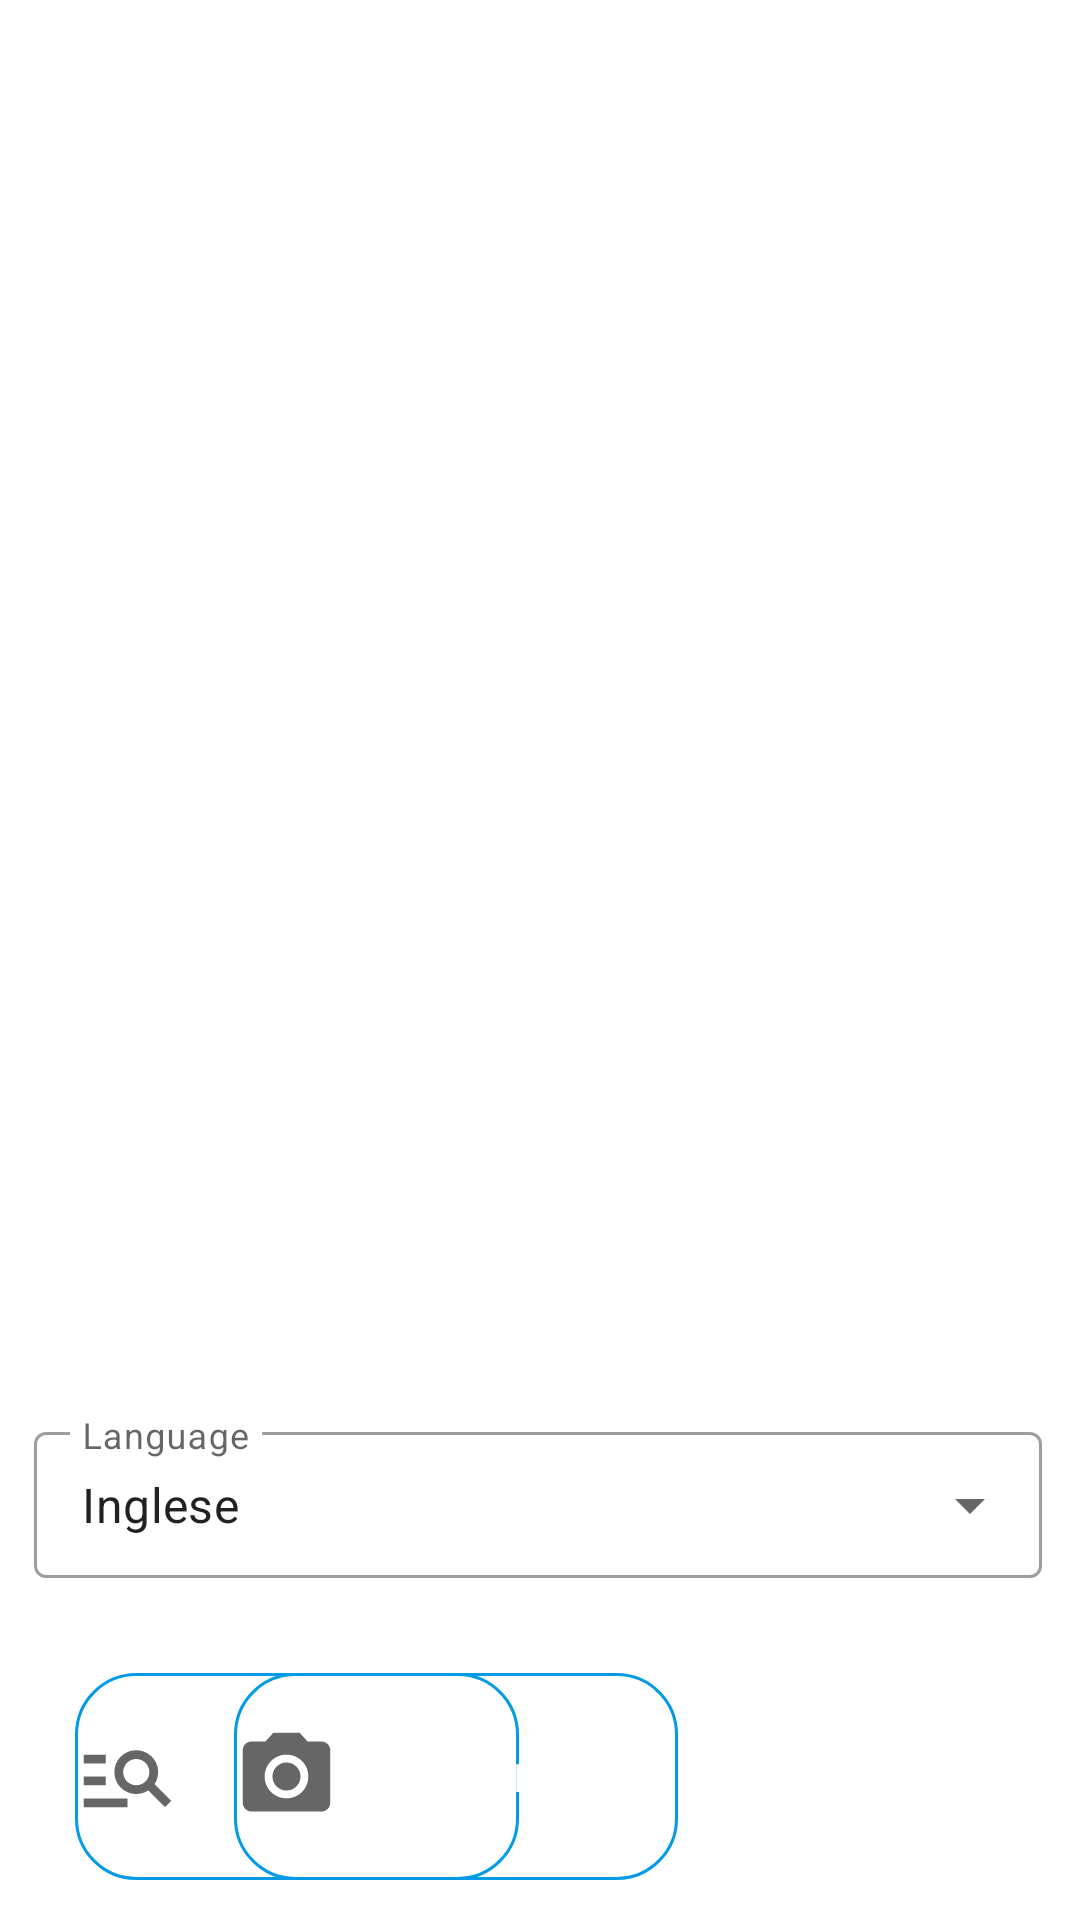

Layout XML and referenced resources for this Android screen:
<!-- AndroidManifest.xml: application theme Theme.Food_Object_Detector -->
<!-- res/layout/activity_object_detector.xml -->
<?xml version="1.0" encoding="utf-8"?>
<RelativeLayout xmlns:android="http://schemas.android.com/apk/res/android"
    xmlns:app="http://schemas.android.com/apk/res-auto"
    xmlns:tools="http://schemas.android.com/tools"
    android:layout_width="match_parent"
    android:layout_height="match_parent"

    tools:context=".MainActivity">


    <androidx.constraintlayout.widget.ConstraintLayout
        android:id="@+id/constraintLayoutImageView"
        android:layout_width="match_parent"
        android:layout_height="372dp"
        android:layout_alignParentStart="true"
        android:layout_alignParentEnd="true"
        android:layout_marginStart="0dp"
        android:layout_marginEnd="0dp">

        <ImageView
            android:id="@+id/imageView"
            android:layout_width="301dp"
            android:layout_height="260dp"
            android:background="@drawable/custom_image"
            android:foregroundGravity="center"
            app:layout_constraintBottom_toBottomOf="parent"
            app:layout_constraintEnd_toEndOf="parent"
            app:layout_constraintStart_toStartOf="parent"
            app:layout_constraintTop_toTopOf="parent" />

    </androidx.constraintlayout.widget.ConstraintLayout>

    <androidx.constraintlayout.widget.ConstraintLayout
        android:id="@+id/constraintLayoutTextView"
        android:layout_width="match_parent"
        android:layout_height="82dp"
        android:layout_below="@id/constraintLayoutImageView"
        android:layout_alignParentStart="true"
        android:layout_alignParentEnd="true"
        android:layout_marginStart="0dp"
        android:layout_marginTop="1dp"
        android:layout_marginEnd="0dp">

        <TextView
            android:id="@+id/text_view_classified"
            android:layout_width="wrap_content"
            android:layout_height="wrap_content"
            android:layout_marginTop="4dp"
            android:gravity="center"
            android:text="Classified as:"
            android:textSize="20sp"
            android:textStyle="bold"
            android:visibility="invisible"
            app:layout_constraintEnd_toEndOf="parent"
            app:layout_constraintHorizontal_bias="0.498"
            app:layout_constraintStart_toStartOf="parent"
            app:layout_constraintTop_toTopOf="parent" />

        <TextView
            android:id="@+id/result"
            android:layout_width="327dp"
            android:layout_height="34dp"
            android:layout_marginTop="4dp"
            android:gravity="center"
            android:text=""
            android:textSize="27sp"
            android:textStyle="bold"
            app:layout_constraintBottom_toBottomOf="parent"
            app:layout_constraintEnd_toEndOf="parent"
            app:layout_constraintHorizontal_bias="0.498"
            app:layout_constraintStart_toStartOf="parent"
            app:layout_constraintTop_toBottomOf="@+id/text_view_classified"
            app:layout_constraintVertical_bias="0.0" />
    </androidx.constraintlayout.widget.ConstraintLayout>

    <androidx.constraintlayout.widget.ConstraintLayout
        android:id="@+id/constraintLayoutDropdown"
        style="@style/Widget.MaterialComponents.TextInputLayout.OutlinedBox.Dense.ExposedDropdownMenu"
        android:layout_width="match_parent"
        android:layout_height="88dp"
        android:layout_below="@+id/constraintLayoutTextView"
        android:layout_alignParentStart="true"
        android:layout_alignParentEnd="true"
        android:layout_marginStart="-1dp"
        android:layout_marginTop="0dp"
        android:layout_marginEnd="1dp">

        <com.google.android.material.textfield.TextInputLayout
            android:id="@+id/dropLayout"
            style="@style/Widget.MaterialComponents.TextInputLayout.OutlinedBox.Dense.ExposedDropdownMenu"
            android:layout_width="336dp"
            android:layout_height="54dp"
            android:layout_centerHorizontal="true"
            android:layout_centerVertical="true"
            android:hint="Language"
            app:layout_constraintBottom_toBottomOf="parent"
            app:layout_constraintEnd_toEndOf="parent"
            app:layout_constraintStart_toStartOf="parent"
            app:layout_constraintTop_toTopOf="parent"
            app:startIconDrawable="@drawable/ic_translate">

            <AutoCompleteTextView
                android:id="@+id/auto_complete_txt"
                android:layout_width="match_parent"
                android:layout_height="match_parent"
                android:inputType="none"
                android:text="Inglese" />

        </com.google.android.material.textfield.TextInputLayout>

    </androidx.constraintlayout.widget.ConstraintLayout>

    <androidx.constraintlayout.widget.ConstraintLayout
        android:id="@+id/constraintLayoutButton"
        android:layout_width="wrap_content"
        android:layout_height="wrap_content"
        android:layout_below="@+id/constraintLayoutDropdown"
        android:layout_alignParentStart="true"
        android:layout_alignParentEnd="true"
        android:layout_alignParentBottom="true"
        android:layout_marginStart="1dp"
        android:layout_marginTop="1dp"
        android:layout_marginEnd="2dp"
        android:layout_marginBottom="0dp">

        <Button
            android:id="@+id/search_button"
            android:layout_width="148dp"
            android:layout_height="69dp"
            android:layout_marginStart="24dp"
            android:background="@drawable/custom_button"
            android:drawableLeft="@drawable/ic_search"
            android:text="Search Wikipedia"
            android:textAllCaps="false"
            android:textColor="#FFF"
            android:textSize="13sp"
            android:textStyle="bold"
            app:layout_constraintBottom_toBottomOf="parent"
            app:layout_constraintHorizontal_bias="0.148"
            app:layout_constraintStart_toStartOf="parent"
            app:layout_constraintTop_toTopOf="parent" />

        <Button
            android:id="@+id/button_take_object_photo"
            android:layout_width="148dp"
            android:layout_height="69dp"
            android:layout_marginEnd="132dp"
            android:background="@drawable/custom_button"
            android:drawableLeft="@drawable/ic_photo"
            android:text="Take   Photo"
            android:textAllCaps="false"
            android:textColor="#FFF"
            android:textSize="13sp"
            android:textStyle="bold"
            app:layout_constraintBottom_toBottomOf="parent"
            app:layout_constraintEnd_toEndOf="parent"
            app:layout_constraintTop_toTopOf="parent" />
    </androidx.constraintlayout.widget.ConstraintLayout>


</RelativeLayout>
<!-- resources referenced by this layout -->
<resources>
  <!-- drawable custom_button (drawable) -->
  <?xml version="1.0" encoding="utf-8"?>
  <shape xmlns:android="http://schemas.android.com/apk/res/android">
  
      <stroke android:color="#039BE5" android:width="1dp"/>
  
  
  
      <corners android:radius="20dp"/>
  
  </shape>
  <!-- drawable ic_photo (drawable) -->
  <vector android:height="35dp"
      android:width="35dp"
      android:tint="?attr/colorControlNormal"
      android:viewportHeight="24"
      android:viewportWidth="24"
      xmlns:android="http://schemas.android.com/apk/res/android">
      <path android:fillColor="@android:color/white" android:pathData="M12,12m-3.2,0a3.2,3.2 0,1 1,6.4 0a3.2,3.2 0,1 1,-6.4 0"/>
      <path android:fillColor="@android:color/white" android:pathData="M9,2L7.17,4L4,4c-1.1,0 -2,0.9 -2,2v12c0,1.1 0.9,2 2,2h16c1.1,0 2,-0.9 2,-2L22,6c0,-1.1 -0.9,-2 -2,-2h-3.17L15,2L9,2zM12,17c-2.76,0 -5,-2.24 -5,-5s2.24,-5 5,-5 5,2.24 5,5 -2.24,5 -5,5z"/>
  </vector>
  <!-- drawable ic_search (drawable) -->
  <vector xmlns:android="http://schemas.android.com/apk/res/android"
      android:width="35dp"
      android:height="35dp"
      android:viewportWidth="24"
      android:viewportHeight="24"
      android:tint="?attr/colorControlNormal"
      android:autoMirrored="true">
    <path
        android:fillColor="@android:color/white"
        android:pathData="M7,9H2V7h5V9zM7,12H2v2h5V12zM20.59,19l-3.83,-3.83C15.96,15.69 15.02,16 14,16c-2.76,0 -5,-2.24 -5,-5s2.24,-5 5,-5s5,2.24 5,5c0,1.02 -0.31,1.96 -0.83,2.75L22,17.59L20.59,19zM17,11c0,-1.65 -1.35,-3 -3,-3s-3,1.35 -3,3s1.35,3 3,3S17,12.65 17,11zM2,19h10v-2H2V19z"/>
  </vector>
  <style name="Theme.Food_Object_Detector" parent="Theme.MaterialComponents.DayNight.DarkActionBar">
          
          <item name="colorPrimary">@color/purple_500</item>
          <item name="colorPrimaryVariant">@color/purple_700</item>
          <item name="colorOnPrimary">@color/white</item>
          
          <item name="colorSecondary">@color/teal_200</item>
          <item name="colorSecondaryVariant">@color/teal_700</item>
          <item name="colorOnSecondary">@color/black</item>
          
          <item name="android:statusBarColor" tools:targetApi="l">?attr/colorPrimaryVariant</item>
          
      </style>
  <!-- not gathered from this repository: default colours our renderer supplied (Android Studio template values) -->
  <color name="purple_500">#FF6200EE</color>
  <color name="purple_700">#FF3700B3</color>
  <color name="teal_200">#FF03DAC5</color>
  <color name="teal_700">#FF018786</color>
  <color name="black">#FF000000</color>
  <color name="white">#FFFFFFFF</color>
</resources>
